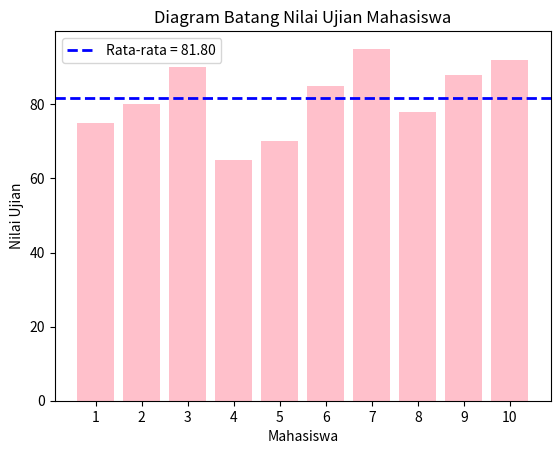

Python code for this plot:
import matplotlib.pyplot as plt
from functools import reduce

# Data nilai mahasiswa
nilai_mahasiswa = [75, 80, 90, 65, 70, 85, 95, 78, 88, 92]

# TODO 1: Menghitung rata-rata menggunakan fungsi reduce
rata_rata = reduce(lambda x, y: x + y, nilai_mahasiswa) / len(nilai_mahasiswa)
print(f"Rata-rata nilai mahasiswa: {rata_rata:.2f}")

# TODO 2: Membuat label mahasiswa (sumbu x) dalam bentuk fungsional dinamis (list-map-lambda)
nama_mahasiswa = list(map(lambda i: f"{i + 1}", range(len(nilai_mahasiswa))))

# TODO 3: Visualisasi data dalam bentuk diagram batang
plt.bar(nama_mahasiswa, nilai_mahasiswa, color='pink')
plt.axhline(rata_rata, color='blue', linestyle='dashed', linewidth=2, label=f'Rata-rata = {rata_rata:.2f}')
plt.xlabel('Mahasiswa')
plt.ylabel('Nilai Ujian')
plt.title('Diagram Batang Nilai Ujian Mahasiswa')
plt.legend()
plt.show()
